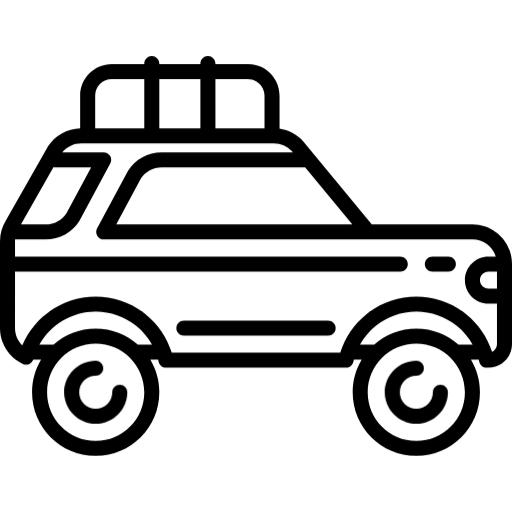
t = 0.00 s
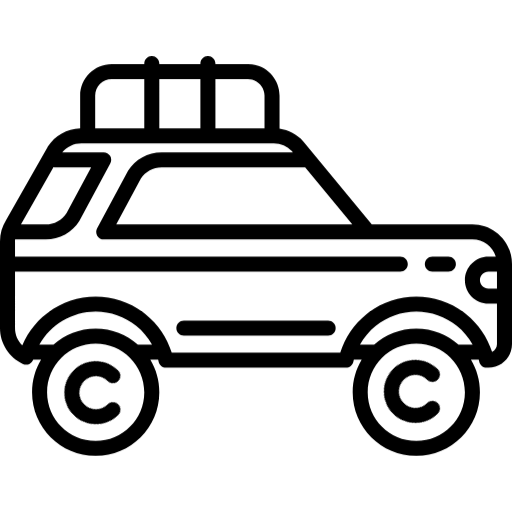
t = 0.13 s
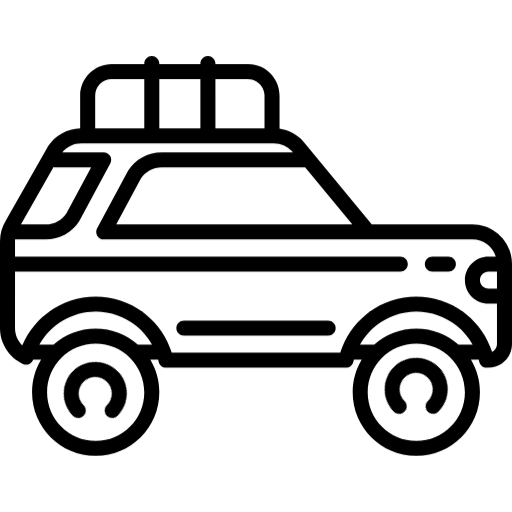
t = 0.38 s
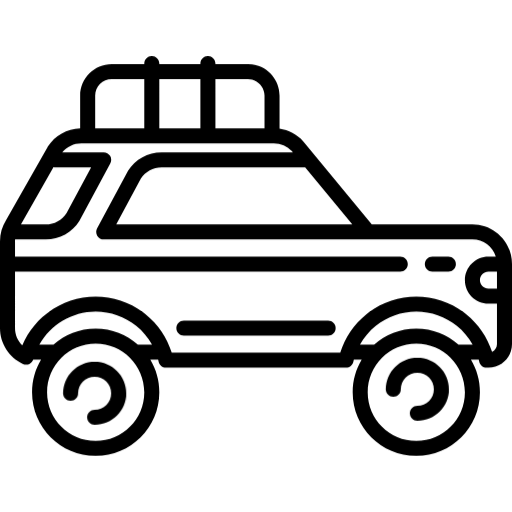
t = 0.50 s
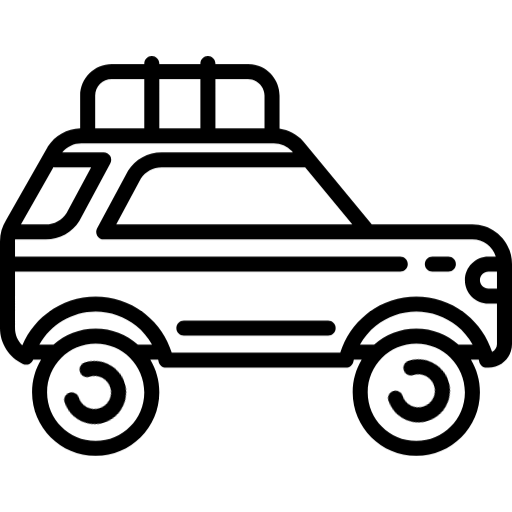
t = 0.70 s
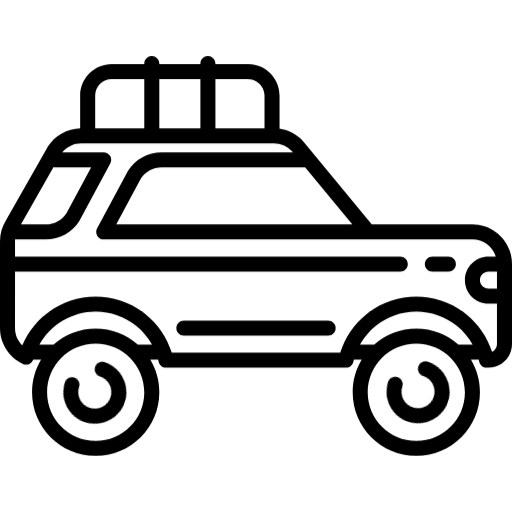
t = 0.80 s

The animated SVG that drew these frames (rendered in a browser with its animation timeline set to each time). Animation: 2 CSS @keyframes rules; one cycle of 1.00 s, repeats indefinitely.

<?xml version="1.0" encoding="iso-8859-1"?>
<!-- Uploaded to: SVG Repo, www.svgrepo.com, Generator: SVG Repo Mixer Tools -->
<!DOCTYPE svg PUBLIC "-//W3C//DTD SVG 1.1//EN" "http://www.w3.org/Graphics/SVG/1.1/DTD/svg11.dtd">
<svg fill="#000000" height="800px" width="800px" version="1.1" id="Capa_1" xmlns="http://www.w3.org/2000/svg" xmlns:xlink="http://www.w3.org/1999/xlink" 
	 viewBox="0 0 511 511" xml:space="preserve">
    <style>

        .car {
            animation:
				bounce 1s ease-in-out infinite;
        }
    
        .wheel {
            animation: spin 1s linear infinite;
        }
    
        #left-wheel {
            transform-origin: 95px 392px;
        }
        #right-wheel {
            transform-origin: 416px 390px;
        }
    
        @keyframes spin {
            0% {
                transform: rotateZ(0deg);
            }
            100% {
                transform: rotateZ(360deg);
            }
        }
    
        @keyframes bounce {
            0% {
                transform: translateY(0px);
            }
			50% {
				transform: rotateY(45deg), translateY(5px);
			}
            100% {
                transform: translateY(0px);
            }

		@keyframes jolt {
			0% {
				transform: translateY: 300px;
				color: blue;
			}
			60% {
				transform: rotateX(360deg);
				color: red;
			}
			100% {
				transform: rotateX(0deg);
			}
			}
        }
    
    </style>

<g class="car">
	<path id="left-wheel" class="wheel" d="M119.5,384c-4.142,0-7.5,3.358-7.5,7.5c0,9.098-7.402,16.5-16.5,16.5S79,400.598,79,391.5S86.402,375,95.5,375
		c4.142,0,7.5-3.358,7.5-7.5s-3.358-7.5-7.5-7.5C78.131,360,64,374.131,64,391.5S78.131,423,95.5,423s31.5-14.131,31.5-31.5
		C127,387.358,123.642,384,119.5,384z"/>
	<path id="right-wheel" class="wheel" d="M439.5,384c-4.142,0-7.5,3.358-7.5,7.5c0,9.098-7.402,16.5-16.5,16.5s-16.5-7.402-16.5-16.5s7.402-16.5,16.5-16.5
		c4.142,0,7.5-3.358,7.5-7.5s-3.358-7.5-7.5-7.5c-17.369,0-31.5,14.131-31.5,31.5s14.131,31.5,31.5,31.5s31.5-14.131,31.5-31.5
		C447,387.358,443.642,384,439.5,384z"/>
	<path d="M447.5,256h-16c-4.142,0-7.5,3.358-7.5,7.5s3.358,7.5,7.5,7.5h16c4.142,0,7.5-3.358,7.5-7.5S451.642,256,447.5,256z"/>
	<path d="M327.5,320h-144c-4.142,0-7.5,3.358-7.5,7.5s3.358,7.5,7.5,7.5h144c4.142,0,7.5-3.358,7.5-7.5S331.642,320,327.5,320z"/>
	<path d="M471.513,224H371.038l-68.199-82.764c-0.077-0.094-0.157-0.186-0.239-0.275c-6.198-6.817-14.583-11.219-23.6-12.537V95.5
		c0-17.369-14.131-31.5-31.5-31.5H215v-0.5c0-4.142-3.358-7.5-7.5-7.5s-7.5,3.358-7.5,7.5V64h-41v-0.5c0-4.142-3.358-7.5-7.5-7.5
		s-7.5,3.358-7.5,7.5V64h-32.5C94.131,64,80,78.131,80,95.5v32.537c-13.185,0.383-25.202,7.168-32.316,18.347
		c-0.068,0.107-0.134,0.217-0.197,0.328L6.061,219.793C2.095,226.095,0,233.356,0,240.805V327.5
		c0,15.285,9.017,29.334,22.972,35.791c2.002,0.927,4.312,0.925,6.311-0.006c1.829-0.85,3.221-2.4,3.894-4.285h7.798
		C35.282,368.514,32,379.629,32,391.5c0,35.014,28.486,63.5,63.5,63.5s63.5-28.486,63.5-63.5c0-11.871-3.282-22.986-8.975-32.5
		h7.775c0.19,0.718,0.375,1.437,0.54,2.162c0.776,3.415,3.812,5.838,7.313,5.838h179.691c3.502,0,6.538-2.423,7.313-5.838
		c0.165-0.725,0.35-1.444,0.54-2.162h7.775c-5.693,9.514-8.975,20.629-8.975,32.5c0,35.014,28.486,63.5,63.5,63.5
		s63.5-28.486,63.5-63.5c0-11.871-3.282-22.986-8.975-32.5h7.775c0.19,0.718,0.375,1.437,0.54,2.162
		c0.776,3.415,3.812,5.838,7.313,5.838h1.823C500.448,367,511,356.447,511,343.477v-79.99C511,241.714,493.286,224,471.513,224z
		 M496,288h-8.5c-4.687,0-8.5-3.813-8.5-8.5s3.813-8.5,8.5-8.5h8.5V288z M304.563,166.916L351.602,224H116.042l24.522-45.65
		C145.1,171.238,152.822,167,161.27,167H303.5C303.862,167,304.215,166.966,304.563,166.916z M247.5,79
		c9.098,0,16.5,7.402,16.5,16.5V128h-49V79H247.5z M200,79v49h-41V79H200z M111.5,79H144v49H95V95.5C95,86.402,102.402,79,111.5,79z
		 M53.401,166.696c0.667,0.194,1.37,0.304,2.099,0.304h35.457l-24.535,45.671C61.896,219.769,54.187,224,45.754,224H20.918
		L53.401,166.696z M95.5,440C68.757,440,47,418.243,47,391.5S68.757,343,95.5,343s48.5,21.757,48.5,48.5S122.243,440,95.5,440z
		 M137.579,344c-11.213-9.944-25.948-16-42.079-16s-30.866,6.056-42.079,16H39.29c11.21-19.986,32.578-33,56.21-33
		c14.913,0,28.908,4.948,40.474,14.31c6.412,5.19,11.746,11.568,15.741,18.69H137.579z M415.5,440c-26.743,0-48.5-21.757-48.5-48.5
		s21.757-48.5,48.5-48.5s48.5,21.757,48.5,48.5S442.243,440,415.5,440z M457.579,344c-11.213-9.944-25.948-16-42.079-16
		s-30.866,6.056-42.079,16h-14.136c3.995-7.123,9.329-13.5,15.741-18.69C386.592,315.948,400.587,311,415.5,311
		s28.908,4.948,40.474,14.31c6.412,5.19,11.746,11.568,15.741,18.69H457.579z M491.139,351.172
		c-4.717-14.635-13.689-27.777-25.728-37.521C451.35,302.269,433.624,296,415.5,296s-35.85,6.269-49.911,17.651
		c-12.266,9.928-21.347,23.382-25.99,38.349H171.401c-4.643-14.967-13.724-28.421-25.99-38.349C131.35,302.269,113.624,296,95.5,296
		c-32.221,0-61.034,19.614-73.261,48.782C17.694,340.261,15,334.063,15,327.5V271h384.5c4.142,0,7.5-3.358,7.5-7.5
		s-3.358-7.5-7.5-7.5H15v-15.195c0-0.611,0.026-1.22,0.071-1.826C15.214,238.986,15.355,239,15.5,239h30.254
		c13.715,0,26.243-6.943,33.512-18.574c0.087-0.139,0.169-0.281,0.247-0.425l30.595-56.951c1.249-2.324,1.184-5.134-0.17-7.398
		S106.139,152,103.5,152H62.113c4.661-5.68,11.587-9,19.062-9h192.127c6.858,0,13.44,2.887,18.086,7.926l0.885,1.074H161.27
		c-13.729,0-26.271,6.951-33.547,18.594c-0.087,0.139-0.169,0.281-0.247,0.426l-30.582,56.931c-1.249,2.325-1.184,5.134,0.17,7.398
		S100.861,239,103.5,239h264h104.013c10.891,0,20.141,7.149,23.312,17H487.5c-12.958,0-23.5,10.542-23.5,23.5s10.542,23.5,23.5,23.5
		h8.5v40.477C496,346.866,494.011,349.8,491.139,351.172z"/>
</g>
</svg>